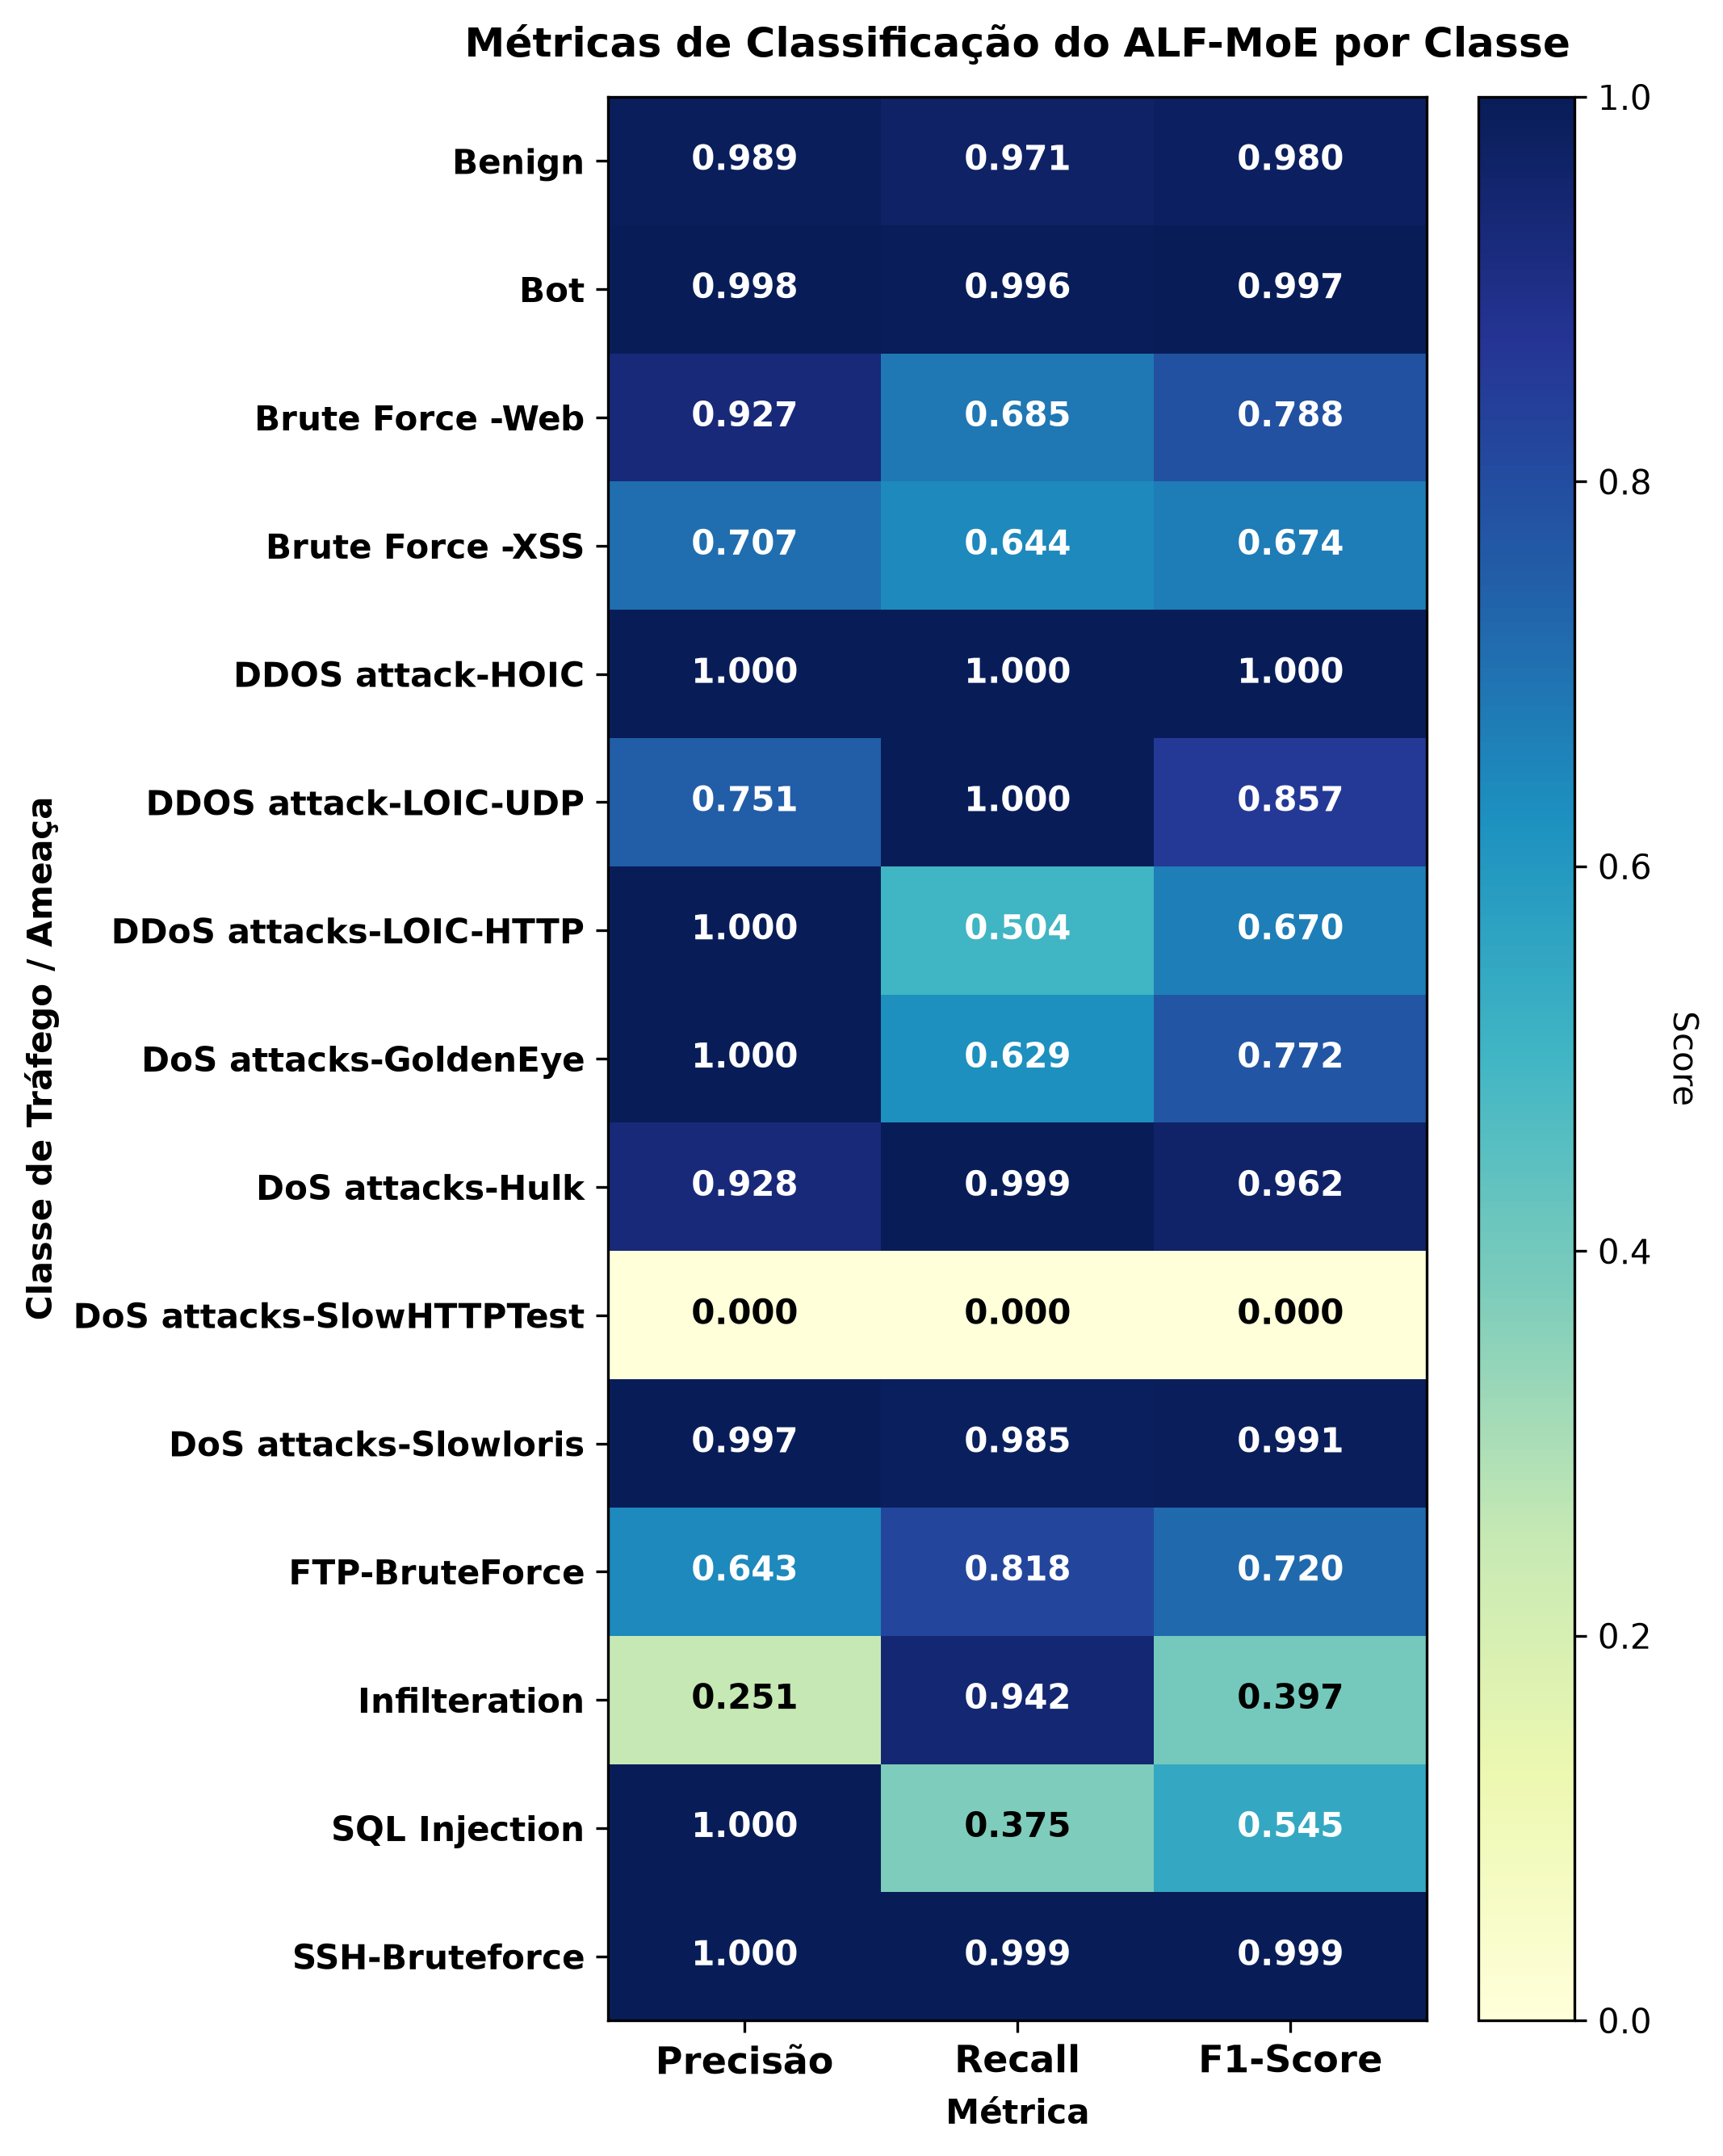

The table this chart was drawn from, first rows:
, Precisão, Recall, F1-Score
Benign, 0.9888, 0.9709, 0.9798
Bot, 0.9985, 0.9955, 0.997
Brute Force -Web, 0.9268, 0.6847, 0.7876
Brute Force -XSS, 0.7073, 0.6444, 0.6744
DDOS attack-HOIC, 0.9996, 0.9996, 0.9996
DDOS attack-LOIC-UDP, 0.7505, 1.0, 0.8575
DDoS attacks-LOIC-HTTP, 1.0, 0.5035, 0.6698
DoS attacks-GoldenEye, 0.9998, 0.6288, 0.772
DoS attacks-Hulk, 0.9275, 0.9993, 0.9621
DoS attacks-SlowHTTPTest, 0.0, 0.0, 0.0
DoS attacks-Slowloris, 0.9969, 0.9851, 0.9909
FTP-BruteForce, 0.6429, 0.8182, 0.72
Infilteration, 0.2513, 0.9422, 0.3968
SQL Injection, 1.0, 0.375, 0.5455
SSH-Bruteforce, 1.0, 0.9988, 0.9994
